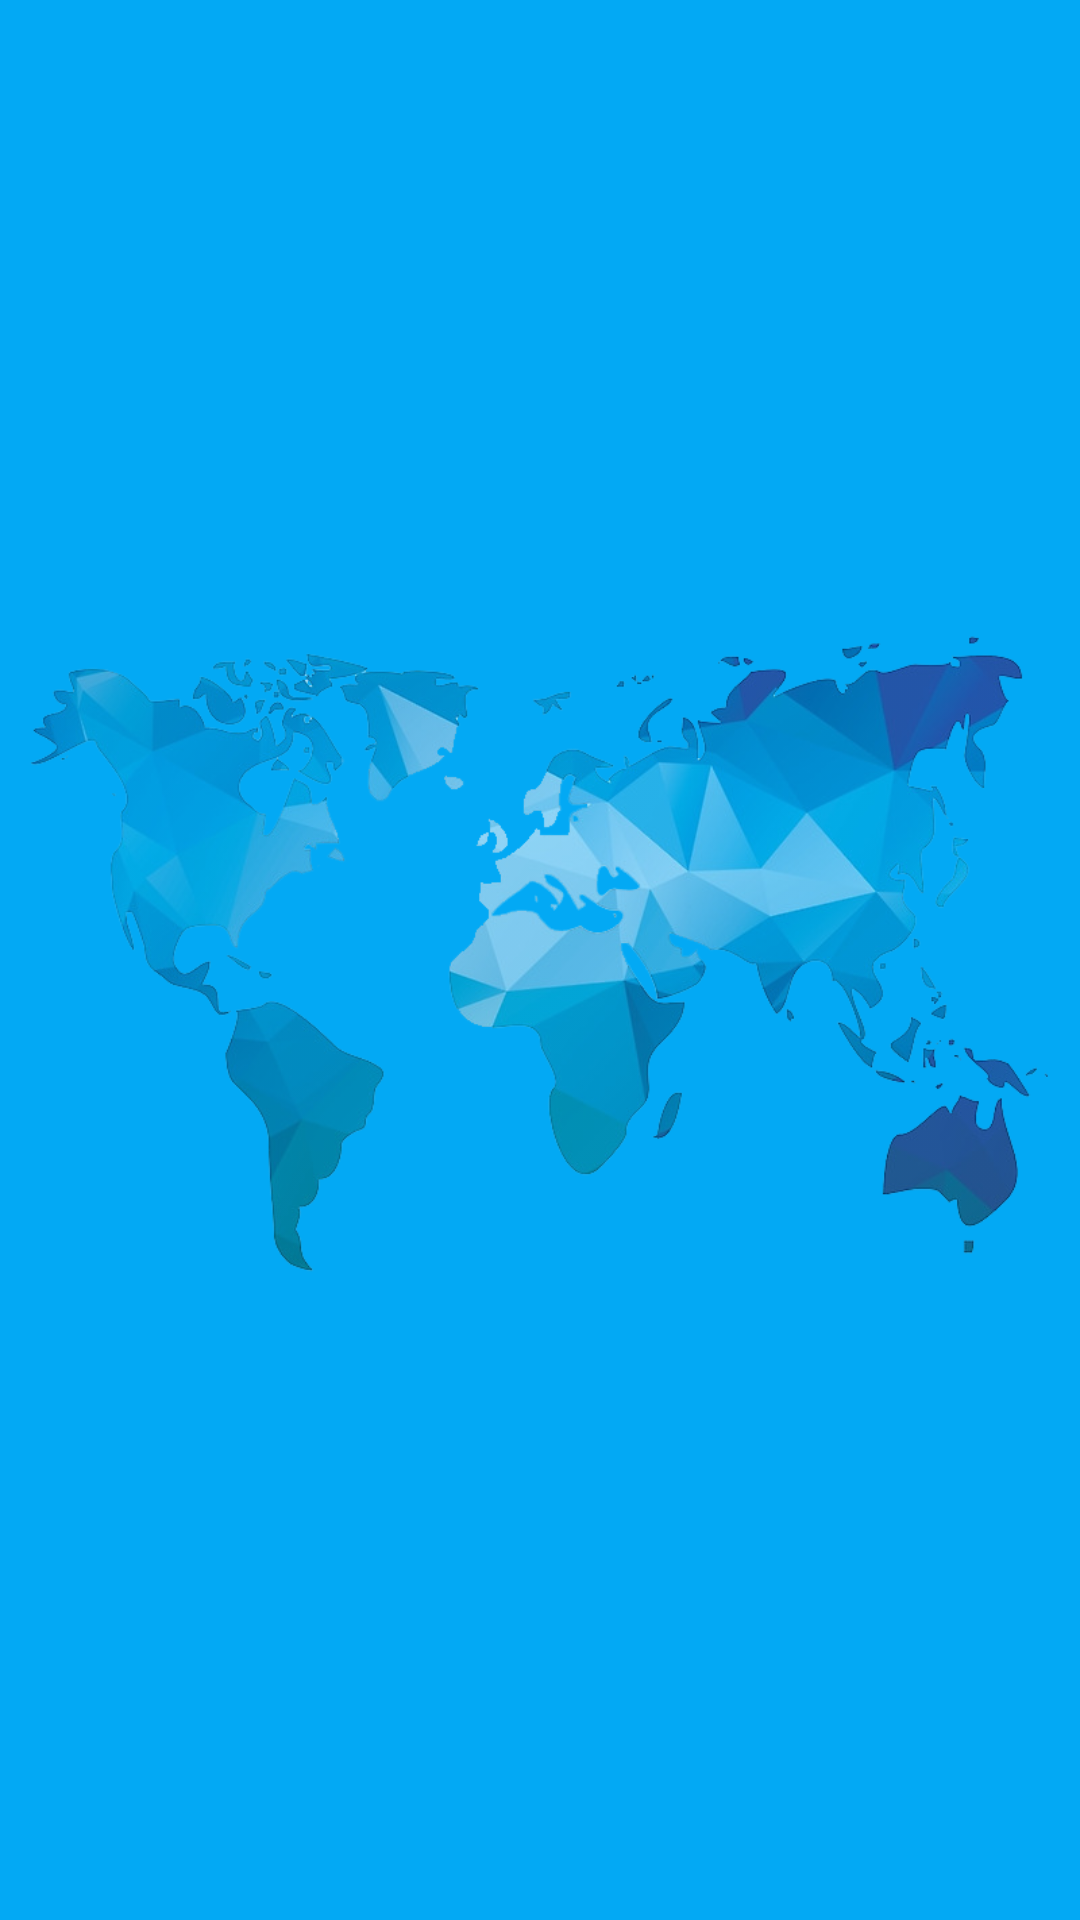

Layout XML and referenced resources for this Android screen:
<!-- AndroidManifest.xml: application theme AppTheme -->
<!-- res/layout/header.xml -->
<?xml version="1.0" encoding="utf-8"?>

<RelativeLayout xmlns:android="http://schemas.android.com/apk/res/android"
    android:layout_width="match_parent"
    android:layout_height="178dp"
    android:background="@color/ColorPrimary"
    android:orientation="vertical"
    android:weightSum="1">

    <ImageView
        android:layout_width="match_parent"
        android:layout_height="match_parent"
        android:layout_centerInParent="true"
        android:alpha="0.7"
        android:src="@drawable/map" />

    <LinearLayout
        android:layout_width="match_parent"
        android:layout_height="56dp"
        android:orientation="vertical"
        android:layout_alignParentBottom="true"
        android:layout_alignParentStart="true">

        <TextView
            android:id="@+id/name"
            android:layout_width="wrap_content"
            android:layout_height="wrap_content"
            android:layout_marginStart="16dp"
            android:textColor="#ffffff"
            android:text=""
            android:textSize="14sp"
            android:textStyle="bold"

            />

        <TextView
            android:id="@+id/email"
            android:layout_width="wrap_content"
            android:layout_height="wrap_content"
            android:textColor="#ffffff"
            android:layout_marginStart="16dp"
            android:layout_marginTop="5dp"
            android:text=""
            android:textSize="14sp"
            android:textStyle="normal"

            />
    </LinearLayout>

    <ImageView
        android:layout_width="70dp"
        android:layout_height="70dp"
        android:layout_marginStart="16dp"
        android:layout_marginTop="38dp"
        android:id="@+id/circleView"
        />
</RelativeLayout>
<!-- resources referenced by this layout -->
<resources>
  <color name="ColorPrimary">#03A9F4</color>
  <!-- drawable map: png bitmap (drawable, 226351 bytes) -->
  <style name="AppTheme" parent="Theme.AppCompat.Light.NoActionBar.FullScreen">
          <item name="android:windowTranslucentStatus">true</item>
          
      </style>
  <style name="Theme.AppCompat.Light.NoActionBar.FullScreen" parent="Theme.AppCompat.Light.NoActionBar">
          <item name="android:windowNoTitle">true</item>
          <item name="windowActionBar">false</item>
          <item name="android:windowFullscreen">true</item>
          <item name="android:windowContentOverlay">@null</item>
          <item name="expandableItemStyle">@style/ExpandableItemStyle</item>
      </style>
  <style name="ExpandableItemStyle">
          <item name="android:layout_height">60dp</item>
          <item name="android:layout_width">60dp</item>
          <item name="android:background">#00000000</item>
          <item name="android:textColor">@color/gray</item>
          <item name="android:textSize">18sp</item>
      </style>
  <color name="gray">#969696</color>
</resources>
